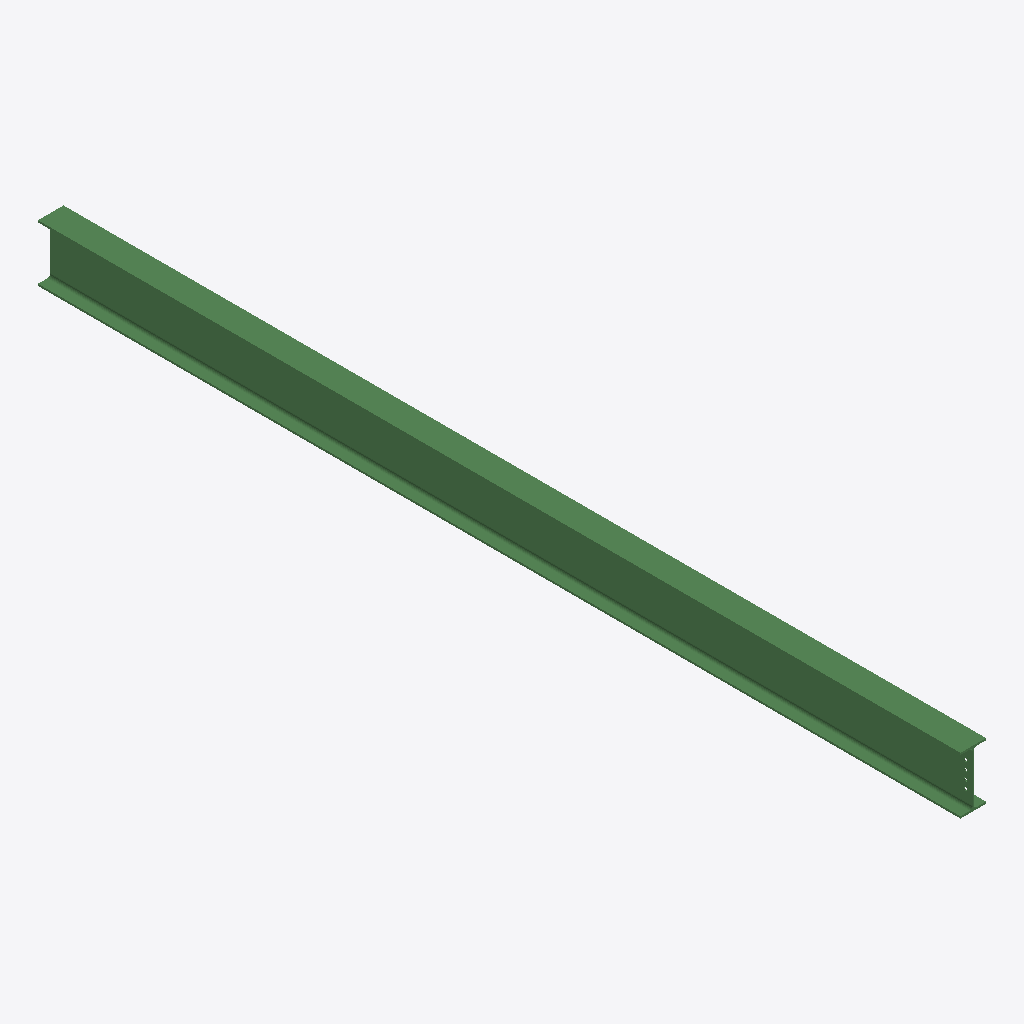
Isometric view of an IFC building model (IFC-SPF (STEP), schema IFC2X3, length unit millimetre), seen from the south-west, elements coloured by IFC class: 1 beam (green).
Extent 0.2 m × 6.5 m × 0.4 m (x, y, z). Storeys (1): Undefined at 0.00 m. Elements (1): 1 IfcBeam.

HEADER;
FILE_DESCRIPTION(('ViewDefinition[AISC_Steel_Detailing]','Option [BaseQuantities:Off]','Option [GridExport:On]','Option [Assemblies:Off]','Option [Bolts:On]','Option [Rebars:On]','Option [PourObjects:Off]','Option [Welds:On]','Option [SurfaceTreatments:On]','Option [LocationBy:0]','Option [ViewColors:Off]','Option [SectionedSpine:Off]','[2 more]'),'2;1');
FILE_NAME('b_400_Qty_1.ifc','2026-05-16T11:53:05',('GIOVANNIPC\\gcorrea'),('Structural Designer'),'IFC Database version: Work','Tekla Structures 2020 Service Pack 5, IFC Export','');
FILE_SCHEMA(('IFC2X3'));
ENDSEC;
DATA;
#37=IFCPROJECT('2G7ZFDNE16yBDU14FA92Me',#5,'Proyecto',$,$,$,$,(#11),#36);
#39=IFCSITE('2xvEzEinjBTea80yOTcujY',#5,'Obra',$,$,#38,$,$,.ELEMENT.,$,$,$,$,$);
#41=IFCBUILDING('0L$hkzEbT2Lvfk51A$4FuC',#5,'Undefined',$,$,#40,$,$,.ELEMENT.,$,$,$);
#43=IFCBUILDINGSTOREY('29hdEUCErFze9E_VIAceOd',#5,'Undefined',$,$,#42,$,$,.ELEMENT.,0.0);
#64=IFCBEAM('03CwaA4CH3m8owMBtECHF9',#44,'BEAM','IPE400','IPE400',#47,#63,'ID0333a90a-10c4-43c0-8cba-58bdce3113c9');
ENDSEC;
